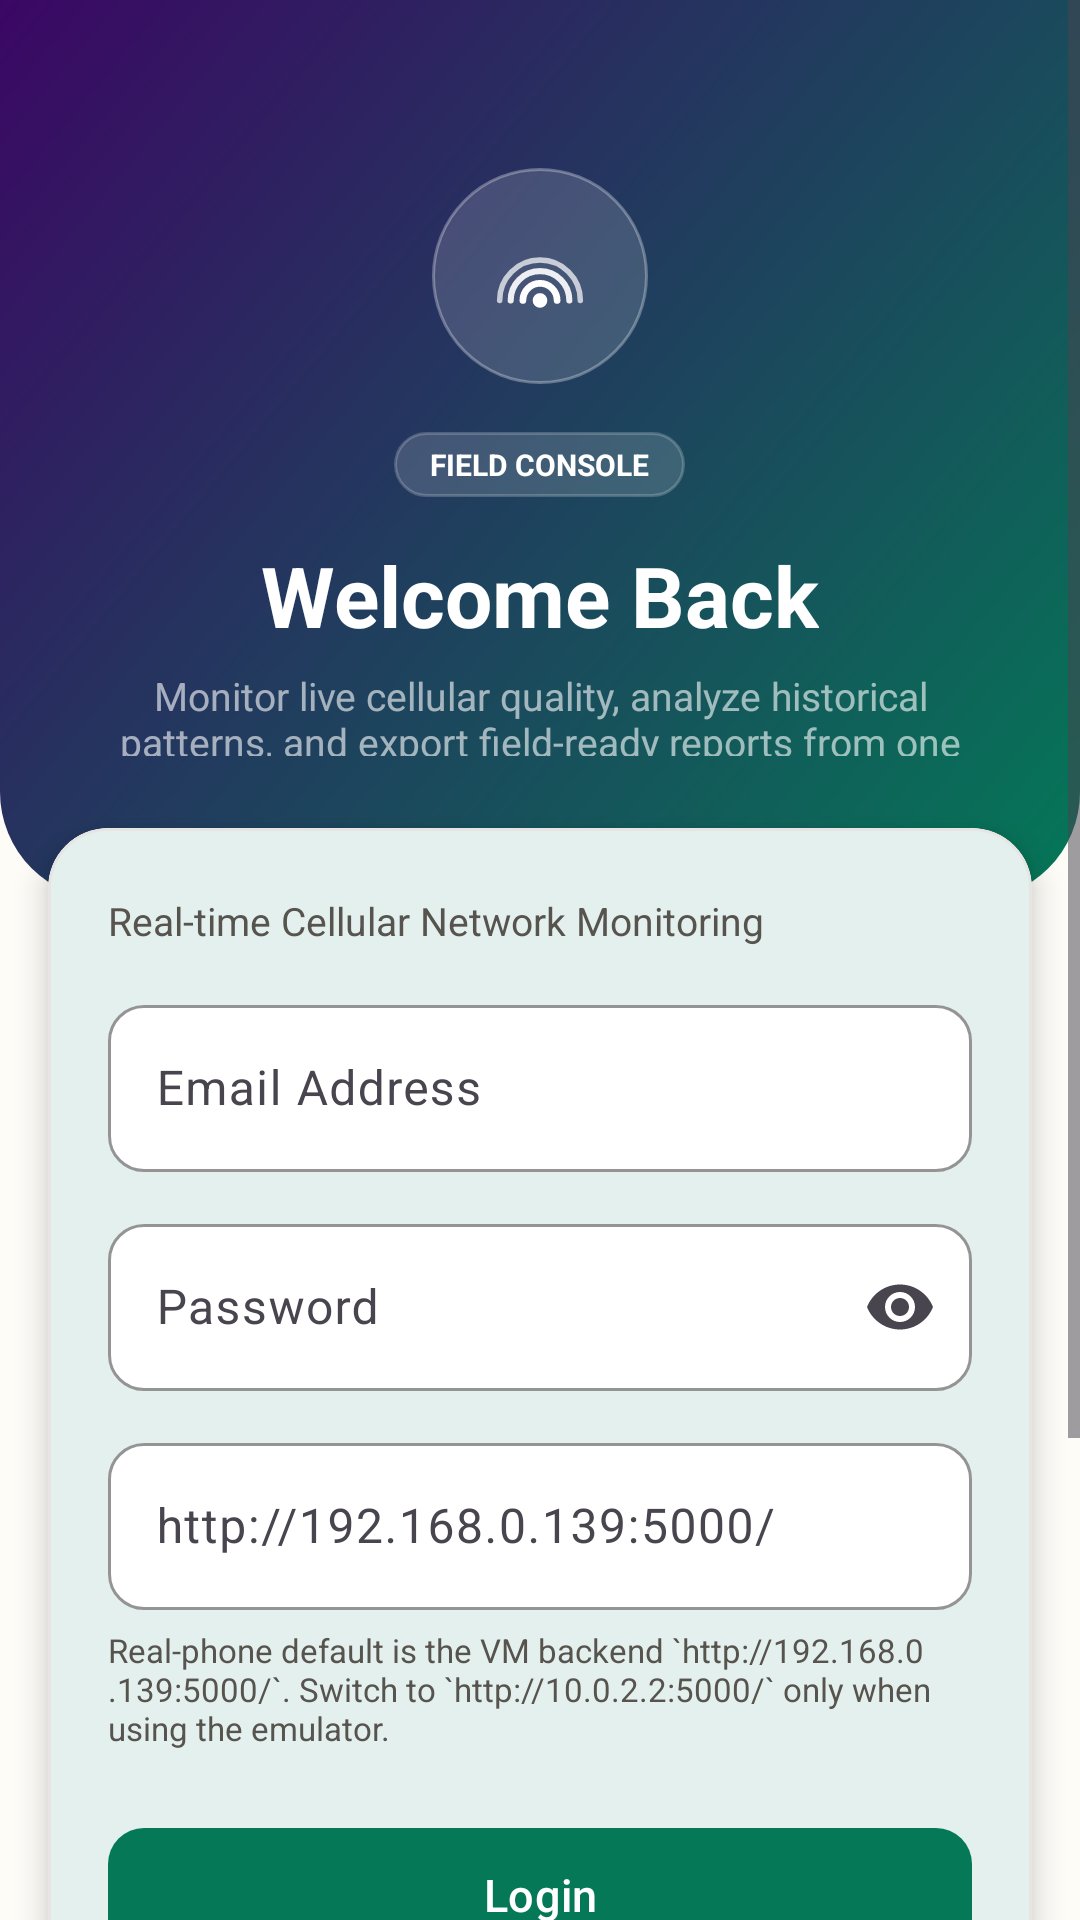

This screen was rendered from an Android layout file. Write that file and the resources it references.
<!-- AndroidManifest.xml: application theme Theme.NetworkCellAnalyzer -->
<!-- res/layout/activity_login.xml -->
<?xml version="1.0" encoding="utf-8"?>
<ScrollView xmlns:android="http://schemas.android.com/apk/res/android"
    xmlns:app="http://schemas.android.com/apk/res-auto"
    android:layout_width="match_parent"
    android:layout_height="match_parent"
    android:background="@color/colorBackground"
    android:fillViewport="true">

    <FrameLayout
        android:layout_width="match_parent"
        android:layout_height="wrap_content">

        
        <LinearLayout
            android:layout_width="match_parent"
            android:layout_height="300dp"
            android:background="@drawable/bg_auth_hero"
            android:gravity="center_horizontal"
            android:orientation="vertical"
            android:paddingStart="24dp"
            android:paddingTop="56dp"
            android:paddingEnd="24dp"
            android:paddingBottom="48dp">

            
            <FrameLayout
                android:layout_width="72dp"
                android:layout_height="72dp"
                android:background="@drawable/bg_auth_monogram">

                <ImageView
                    android:layout_width="44dp"
                    android:layout_height="44dp"
                    android:layout_gravity="center"
                    android:contentDescription="@string/app_name"
                    android:src="@drawable/ic_launcher_foreground"
                    app:tint="@color/textWhite" />
            </FrameLayout>

            <TextView
                android:layout_width="wrap_content"
                android:layout_height="wrap_content"
                android:layout_marginTop="16dp"
                android:background="@drawable/bg_auth_eyebrow"
                android:paddingStart="12dp"
                android:paddingTop="4dp"
                android:paddingEnd="12dp"
                android:paddingBottom="4dp"
                android:text="@string/auth_eyebrow"
                android:textAllCaps="true"
                android:textColor="@color/textWhite"
                android:textSize="10sp"
                android:textStyle="bold" />

            <TextView
                android:layout_width="wrap_content"
                android:layout_height="wrap_content"
                android:layout_marginTop="14dp"
                android:text="@string/welcome_back"
                android:textColor="@color/textWhite"
                android:textSize="28sp"
                android:textStyle="bold" />

            <TextView
                android:layout_width="match_parent"
                android:layout_height="wrap_content"
                android:layout_marginTop="6dp"
                android:gravity="center"
                android:text="@string/app_summary"
                android:textColor="@color/textWhite60"
                android:textSize="13sp" />
        </LinearLayout>

        
        <com.google.android.material.card.MaterialCardView
            android:layout_width="match_parent"
            android:layout_height="wrap_content"
            android:layout_marginStart="16dp"
            android:layout_marginTop="276dp"
            android:layout_marginEnd="16dp"
            android:layout_marginBottom="20dp"
            app:cardBackgroundColor="@color/colorSurface"
            app:cardCornerRadius="20dp"
            app:cardElevation="6dp"
            app:strokeColor="@color/cardStroke"
            app:strokeWidth="1dp">

            <LinearLayout
                android:layout_width="match_parent"
                android:layout_height="wrap_content"
                android:orientation="vertical"
                android:paddingStart="20dp"
                android:paddingTop="22dp"
                android:paddingEnd="20dp"
                android:paddingBottom="22dp">

                <TextView
                    android:layout_width="wrap_content"
                    android:layout_height="wrap_content"
                    android:text="@string/app_tagline"
                    android:textColor="@color/textSecondary"
                    android:textSize="13sp" />

                <com.google.android.material.textfield.TextInputLayout
                    android:id="@+id/tilName"
                    style="@style/Widget.App.TextInputLayout"
                    android:layout_width="match_parent"
                    android:layout_height="wrap_content"
                    android:layout_marginTop="18dp"
                    android:visibility="gone">

                    <com.google.android.material.textfield.TextInputEditText
                        android:id="@+id/etName"
                        android:layout_width="match_parent"
                        android:layout_height="wrap_content"
                        android:hint="@string/hint_name" />
                </com.google.android.material.textfield.TextInputLayout>

                <com.google.android.material.textfield.TextInputLayout
                    android:id="@+id/tilEmail"
                    style="@style/Widget.App.TextInputLayout"
                    android:layout_width="match_parent"
                    android:layout_height="wrap_content"
                    android:layout_marginTop="14dp">

                    <com.google.android.material.textfield.TextInputEditText
                        android:id="@+id/etEmail"
                        android:layout_width="match_parent"
                        android:layout_height="wrap_content"
                        android:hint="@string/hint_email"
                        android:inputType="textEmailAddress" />
                </com.google.android.material.textfield.TextInputLayout>

                <com.google.android.material.textfield.TextInputLayout
                    android:id="@+id/tilPassword"
                    style="@style/Widget.App.TextInputLayout"
                    android:layout_width="match_parent"
                    android:layout_height="wrap_content"
                    android:layout_marginTop="12dp"
                    app:endIconMode="password_toggle">

                    <com.google.android.material.textfield.TextInputEditText
                        android:id="@+id/etPassword"
                        android:layout_width="match_parent"
                        android:layout_height="wrap_content"
                        android:hint="@string/hint_password"
                        android:imeOptions="actionDone"
                        android:inputType="textPassword" />
                </com.google.android.material.textfield.TextInputLayout>

                <com.google.android.material.textfield.TextInputLayout
                    android:id="@+id/tilConfirmPassword"
                    style="@style/Widget.App.TextInputLayout"
                    android:layout_width="match_parent"
                    android:layout_height="wrap_content"
                    android:layout_marginTop="12dp"
                    android:visibility="gone"
                    app:endIconMode="password_toggle">

                    <com.google.android.material.textfield.TextInputEditText
                        android:id="@+id/etConfirmPassword"
                        android:layout_width="match_parent"
                        android:layout_height="wrap_content"
                        android:hint="@string/hint_confirm_password"
                        android:imeOptions="actionDone"
                        android:inputType="textPassword" />
                </com.google.android.material.textfield.TextInputLayout>

                <com.google.android.material.textfield.TextInputLayout
                    android:id="@+id/tilServerUrl"
                    style="@style/Widget.App.TextInputLayout"
                    android:layout_width="match_parent"
                    android:layout_height="wrap_content"
                    android:layout_marginTop="12dp">

                    <com.google.android.material.textfield.TextInputEditText
                        android:id="@+id/etServerUrl"
                        android:layout_width="match_parent"
                        android:layout_height="wrap_content"
                        android:hint="@string/server_url_hint"
                        android:inputType="textUri" />
                </com.google.android.material.textfield.TextInputLayout>

                <TextView
                    android:id="@+id/tvServerHelp"
                    android:layout_width="match_parent"
                    android:layout_height="wrap_content"
                    android:layout_marginTop="6dp"
                    android:text="@string/login_server_help"
                    android:textColor="@color/textSecondary"
                    android:textSize="11sp" />

                <com.google.android.material.button.MaterialButton
                    android:id="@+id/btnSubmit"
                    style="@style/Widget.App.Button.Primary"
                    android:layout_width="match_parent"
                    android:layout_height="wrap_content"
                    android:layout_marginTop="22dp"
                    android:text="@string/action_login" />

                <ProgressBar
                    android:id="@+id/progressBar"
                    android:layout_width="wrap_content"
                    android:layout_height="wrap_content"
                    android:layout_gravity="center_horizontal"
                    android:layout_marginTop="10dp"
                    android:visibility="gone" />

                <com.google.android.material.button.MaterialButton
                    android:id="@+id/btnBiometric"
                    style="@style/Widget.App.Button.Outlined"
                    android:layout_width="match_parent"
                    android:layout_height="wrap_content"
                    android:layout_marginTop="10dp"
                    android:text="@string/btn_biometric" />

                <com.google.android.material.button.MaterialButton
                    android:id="@+id/btnContinueOffline"
                    style="@style/Widget.App.Button.Text"
                    android:layout_width="match_parent"
                    android:layout_height="wrap_content"
                    android:layout_marginTop="2dp"
                    android:text="@string/continue_offline" />

                <View
                    android:layout_width="match_parent"
                    android:layout_height="1dp"
                    android:layout_marginTop="14dp"
                    android:background="@color/divider" />

                <TextView
                    android:id="@+id/tvToggleMode"
                    android:layout_width="wrap_content"
                    android:layout_height="wrap_content"
                    android:layout_gravity="center_horizontal"
                    android:layout_marginTop="14dp"
                    android:text="@string/auth_toggle_to_register"
                    android:textColor="@color/colorPrimary"
                    android:textSize="13sp"
                    android:textStyle="bold" />
            </LinearLayout>
        </com.google.android.material.card.MaterialCardView>
    </FrameLayout>
</ScrollView>
<!-- resources referenced by this layout -->
<resources>
  <color name="cardStroke">#E7E5E4</color>
  <color name="colorBackground">#FDFCF7</color>
  <color name="colorPrimary">#047857</color>
  <color name="colorSurface">#FFFFFF</color>
  <color name="divider">#E7E5E4</color>
  <color name="textSecondary">#57534E</color>
  <color name="textWhite">#FFFFFF</color>
  <color name="textWhite60">#99FFFFFF</color>
  <!-- drawable bg_auth_eyebrow (drawable) -->
  <?xml version="1.0" encoding="utf-8"?>
  <shape xmlns:android="http://schemas.android.com/apk/res/android" android:shape="rectangle">
      <corners android:radius="999dp" />
      <solid android:color="#26FFFFFF" />
      <stroke
          android:width="1dp"
          android:color="#33FFFFFF" />
  </shape>
  <!-- drawable bg_auth_monogram (drawable) -->
  <?xml version="1.0" encoding="utf-8"?>
  <shape xmlns:android="http://schemas.android.com/apk/res/android" android:shape="oval">
      <solid android:color="#26FFFFFF" />
      <stroke
          android:width="1dp"
          android:color="#4DFFFFFF" />
  </shape>
  <string name="action_login">Login</string>
  <string name="app_name">Network Cell Analyzer</string>
  <string name="app_summary">Monitor live cellular quality, analyze historical patterns, and export field-ready reports from one connected workflow.</string>
  <string name="app_tagline">Real-time Cellular Network Monitoring</string>
  <string name="auth_eyebrow">Field Console</string>
  <string name="auth_toggle_to_register">No account yet? Register</string>
  <string name="btn_biometric">Biometric Login</string>
  <string name="continue_offline">Continue Offline</string>
  <string name="hint_confirm_password">Confirm Password</string>
  <string name="hint_email">Email Address</string>
  <string name="hint_name">Full Name</string>
  <string name="hint_password">Password</string>
  <string name="login_server_help">Real-phone default is the VM backend `http://192.168.0.139:5000/`. Switch to `http://10.0.2.2:5000/` only when using the emulator.</string>
  <string name="server_url_hint">http://192.168.0.139:5000/</string>
  <string name="welcome_back">Welcome Back</string>
  <style name="Widget.App.Button.Outlined" parent="Widget.Material3.Button.OutlinedButton">
          <item name="cornerRadius">12dp</item>
          <item name="android:textAllCaps">false</item>
          <item name="strokeColor">@color/cardStroke</item>
      </style>
  <style name="Widget.App.Button.Text" parent="Widget.Material3.Button.TextButton">
          <item name="android:textAllCaps">false</item>
      </style>
  <color name="heroSurfaceStart">#047857</color>
  <color name="heroSurfaceEnd">#3B0764</color>
  <color name="colorPrimaryDark">#064E3B</color>
  <color name="colorPrimaryVariant">#059669</color>
  <color name="colorOnPrimary">#FFFFFF</color>
  <color name="colorSecondary">#7C3AED</color>
  <color name="colorSecondaryVariant">#8B5CF6</color>
  <color name="colorOnSecondary">#FFFFFF</color>
  <color name="colorError">#DC2626</color>
  <color name="colorOnError">#FFFFFF</color>
  <color name="colorSurfaceVariant">#F5F4F2</color>
  <color name="colorOnSurface">#1C1917</color>
  <color name="bottomNavSurface">#FFFFFF</color>
  <color name="colorSurfaceContainer">#F5F4F2</color>
  <style name="TextAppearance.App.BottomNav" parent="TextAppearance.Material3.LabelSmall">
          <item name="android:textSize">11sp</item>
          <item name="android:textStyle">bold</item>
      </style>
  <style name="Widget.App.BottomNav.ActiveIndicator" parent="Widget.Material3.BottomNavigationView.ActiveIndicator">
          <item name="android:color">@color/bottomNavIndicator</item>
          <item name="shapeAppearanceOverlay">@style/ShapeAppearance.App.Pill</item>
      </style>
  <color name="bottomNavIndicator">#D1FAE5</color>
  <style name="ShapeAppearance.App.Pill" parent="">
          <item name="cornerFamily">rounded</item>
          <item name="cornerSize">16dp</item>
      </style>
</resources>
